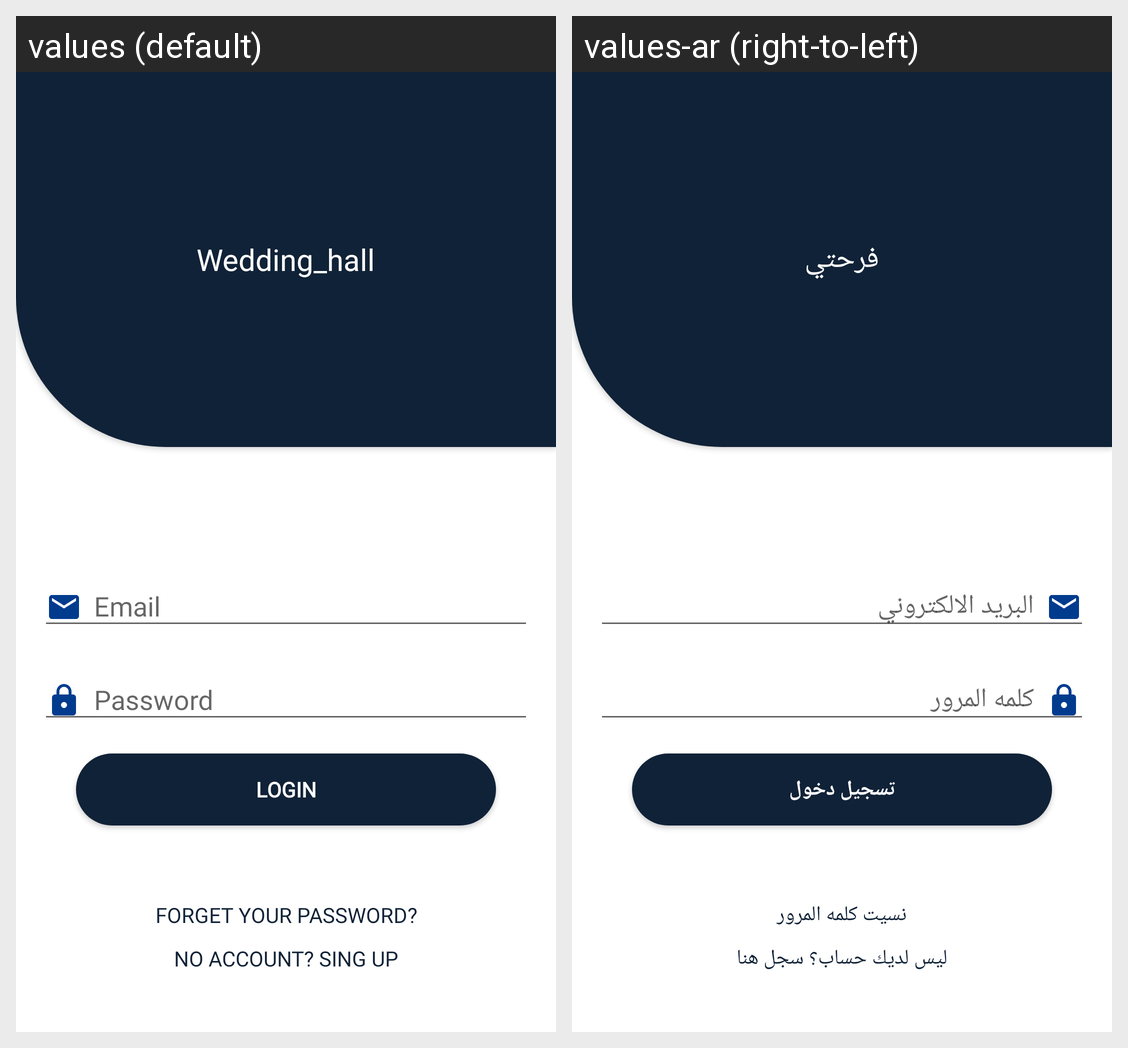

Here is an Android app screen in its default locale and in the app's own translations. Write out the translated-string differences for the strings that appear on this screen.
Android screen res/layout/activity_login.xml rendered under 2 locales, left to right: values (default), values-ar (right-to-left). Device: Nexus 5 (rendered at 1080×1920; each locale shown at half size, 540×960, under a caption strip naming it); theme AppTheme.
Strings drawn on this screen, with the default value and each locale's value (text and hints the layout hard-codes, and strings that could not be matched under every locale, appear in the picture but are not listed):

app_name
  values: Wedding_hall
  values-ar: فرحتي

action_sign_in
  values: Login
  values-ar: تسجيل دخول

forget_your_password
  values: FORGET YOUR PASSWORD?
  values-ar: نسيت كلمه المرور

no_account_sing_up
  values: NO ACCOUNT? SING UP
  values-ar: ليس لديك حساب؟ سجل هنا
